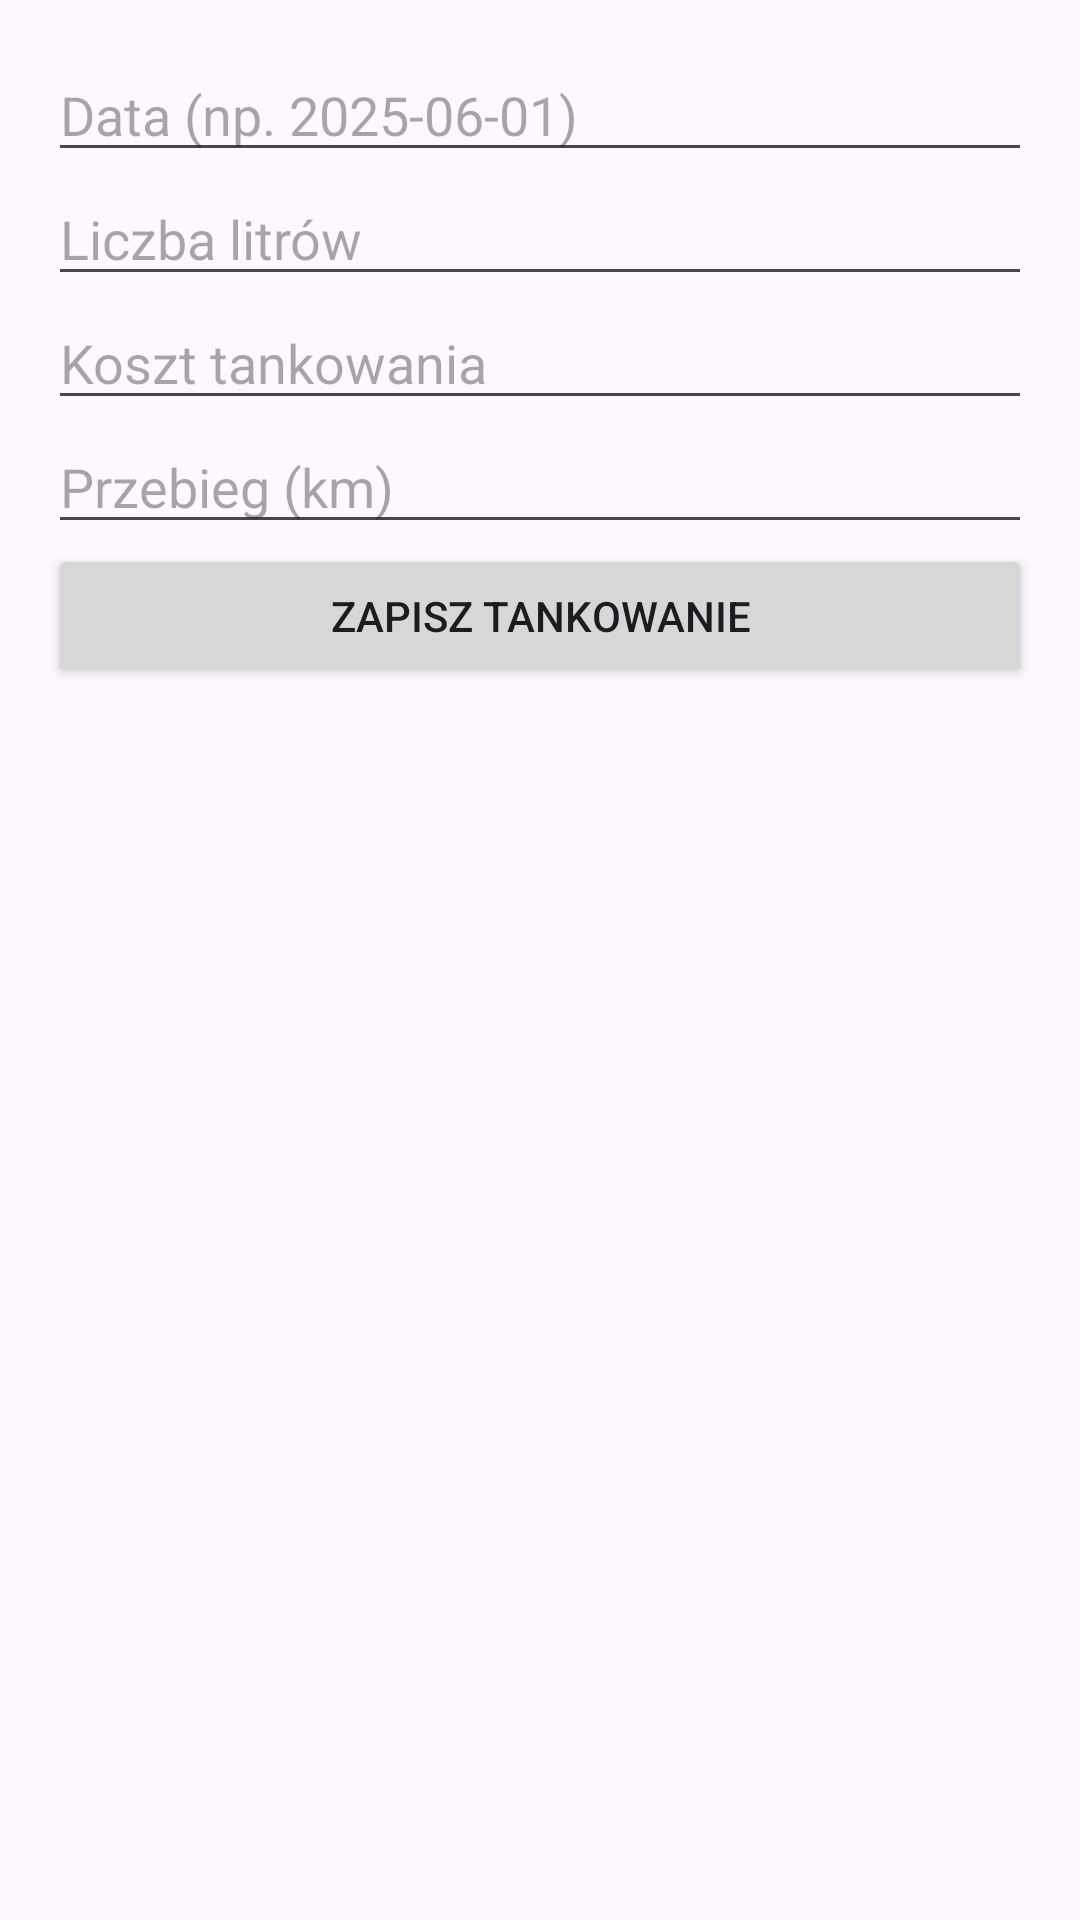

The Android layout XML behind this screen, and the referenced resources:
<!-- AndroidManifest.xml: application theme Theme.Garage_Car_App -->
<!-- res/layout/activity_add_fuel_entry.xml -->
<?xml version="1.0" encoding="utf-8"?>
<ScrollView xmlns:android="http://schemas.android.com/apk/res/android"
    android:layout_width="match_parent"
    android:layout_height="match_parent">

    <LinearLayout
        android:orientation="vertical"
        android:padding="16dp"
        android:layout_width="match_parent"
        android:layout_height="wrap_content">

        <EditText
            android:id="@+id/etDate"
            android:layout_width="match_parent"
            android:layout_height="wrap_content"
            android:hint="Data (np. 2025-06-01)"
            android:inputType="date" />

        <EditText
            android:id="@+id/etLiters"
            android:layout_width="match_parent"
            android:layout_height="wrap_content"
            android:hint="Liczba litrów"
            android:inputType="numberDecimal" />

        <EditText
            android:id="@+id/etCost"
            android:layout_width="match_parent"
            android:layout_height="wrap_content"
            android:hint="Koszt tankowania"
            android:inputType="numberDecimal" />

        <EditText
            android:id="@+id/etMileage"
            android:layout_width="match_parent"
            android:layout_height="wrap_content"
            android:hint="Przebieg (km)"
            android:inputType="number" />

        <Button
            android:id="@+id/btnSaveFuel"
            android:layout_width="match_parent"
            android:layout_height="wrap_content"
            android:text="Zapisz tankowanie" />

    </LinearLayout>
</ScrollView>
<!-- resources referenced by this layout -->
<resources>
  <style name="Theme.Garage_Car_App" parent="Base.Theme.Garage_Car_App" />
  <style name="Base.Theme.Garage_Car_App" parent="Theme.Material3.DayNight.NoActionBar">
          
          
      </style>
</resources>
